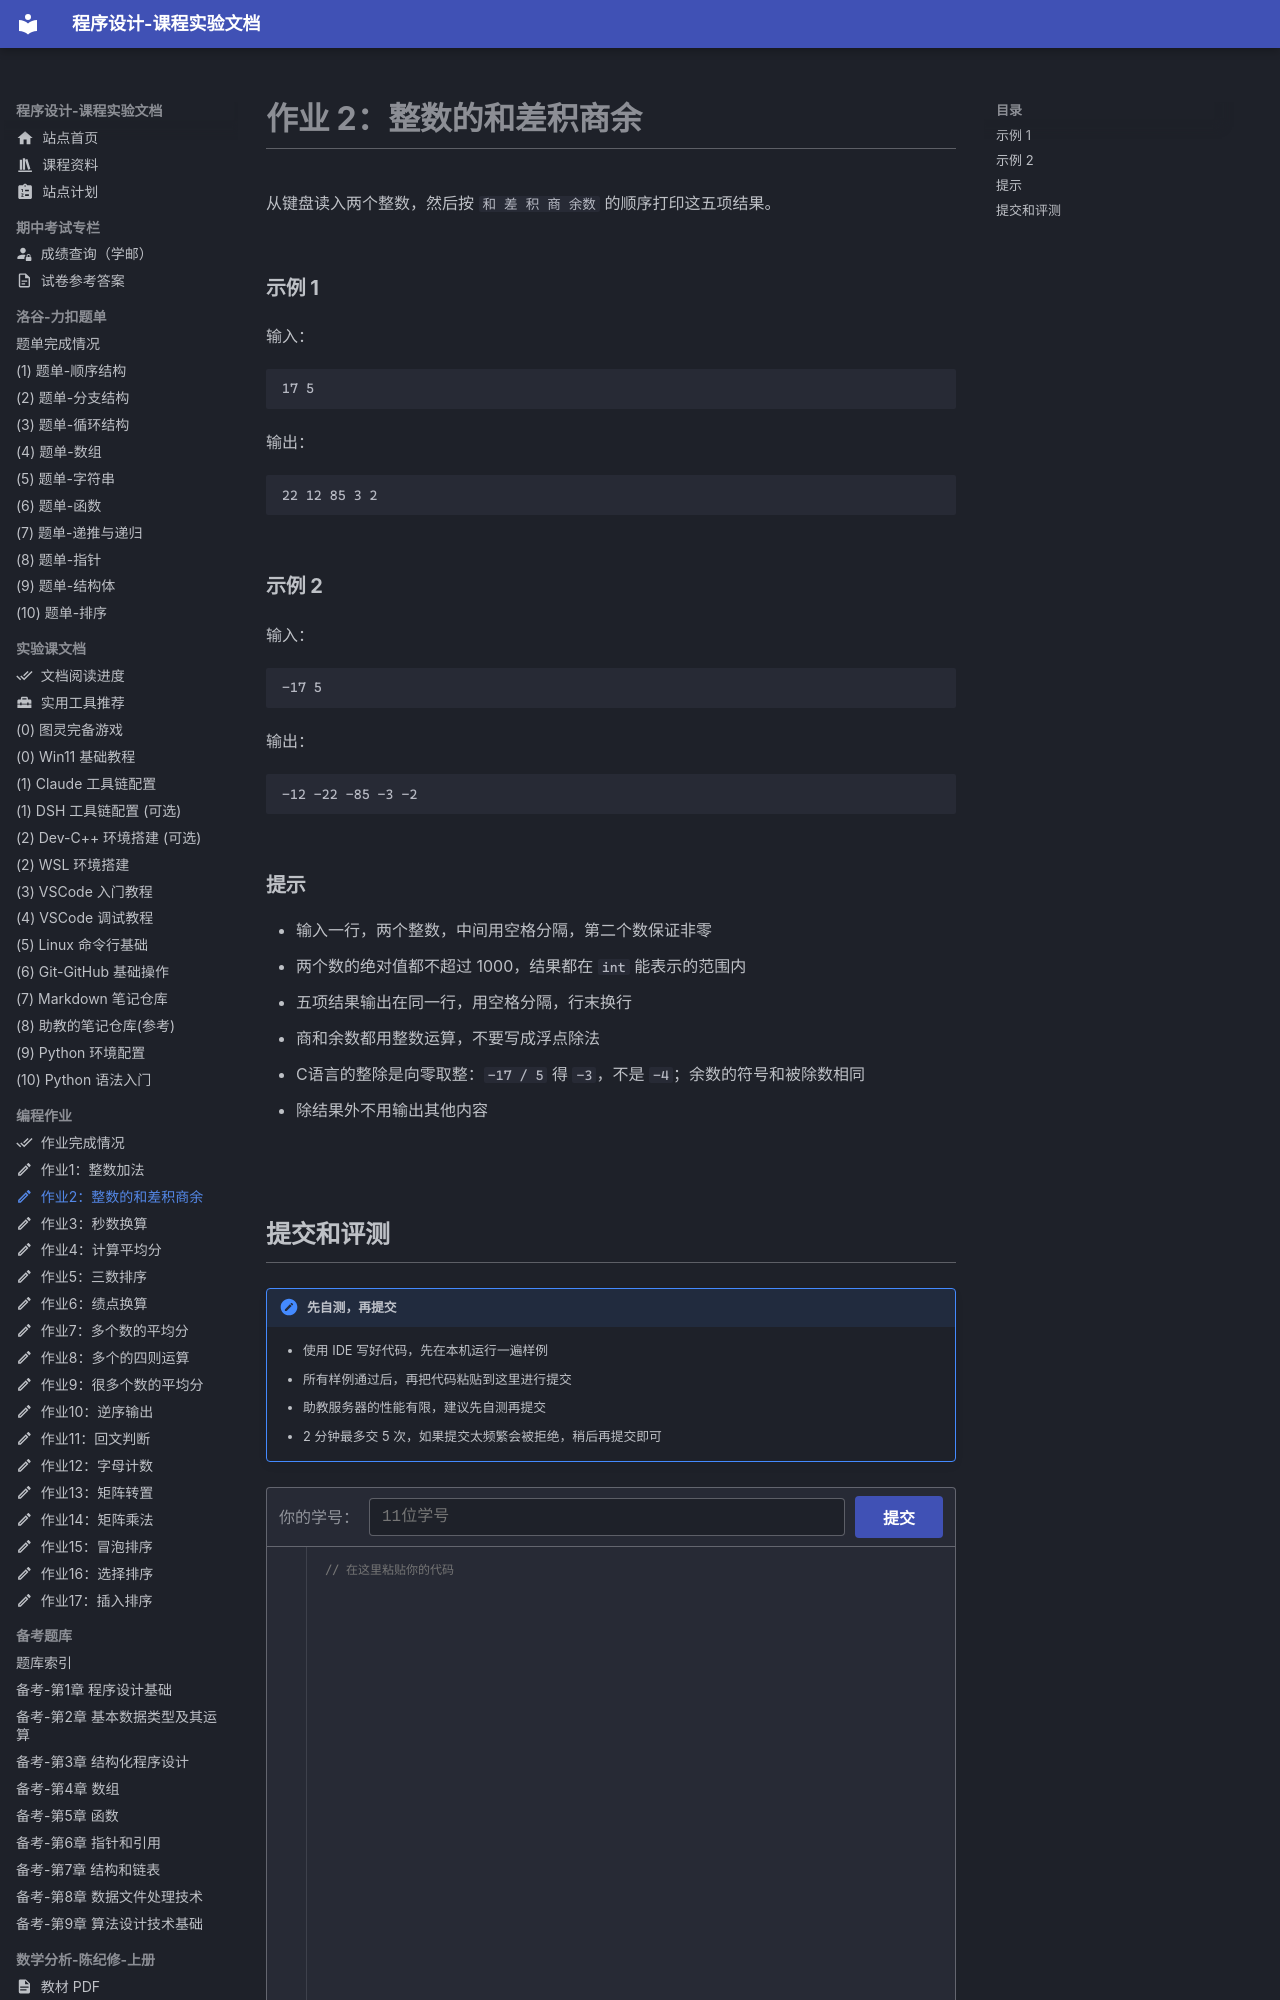

repository: EthanCaol/Mind-City-Course · page: homework-code/02-arith/index.html · generator: mkdocs

---
icon: material/pencil-outline
---

# 作业 2：整数的和差积商余

从键盘读入两个整数，然后按 `和 差 积 商 余数` 的顺序打印这五项结果。

### 示例 1

输入：

```text
17 5
```

输出：

```text
22 12 85 3 2
```

### 示例 2

输入：

```text
-17 5
```

输出：

```text
-12 -22 -85 -3 -2
```

### 提示

- 输入一行，两个整数，中间用空格分隔，第二个数保证非零
- 两个数的绝对值都不超过 1000，结果都在 `int` 能表示的范围内
- 五项结果输出在同一行，用空格分隔，行末换行
- 商和余数都用整数运算，不要写成浮点除法
- C语言的整除是向零取整：`-17 / 5` 得 `-3`，不是 `-4`；余数的符号和被除数相同
- 除结果外不用输出其他内容
